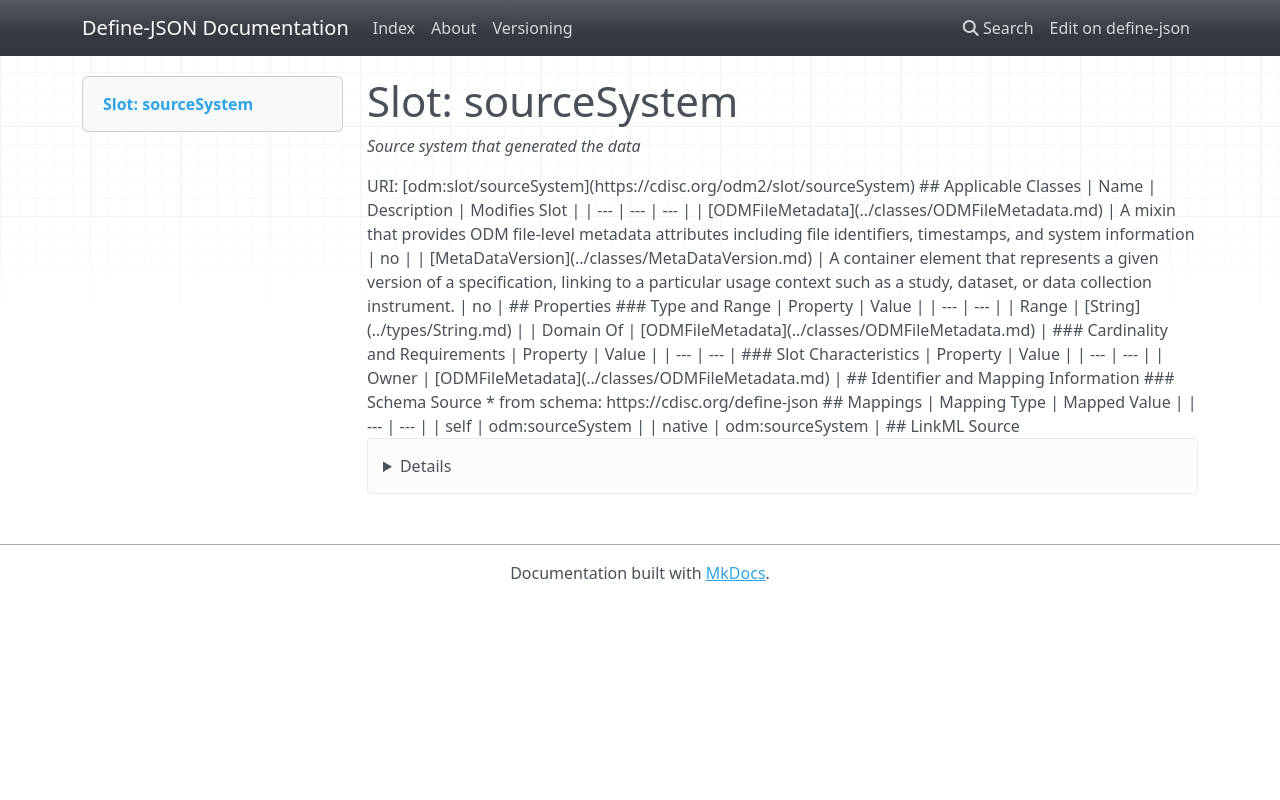

repository: TeMeta/define-json · page: slots/sourceSystem/index.html · generator: mkdocs



# Slot: sourceSystem 


_Source system that generated the data_





URI: [odm:slot/sourceSystem](https://cdisc.org/odm2/slot/sourceSystem)
Alias: sourceSystem

<!-- no inheritance hierarchy -->





## Applicable Classes

| Name | Description | Modifies Slot |
| --- | --- | --- |
| [ODMFileMetadata](../classes/ODMFileMetadata.md) | A mixin that provides ODM file-level metadata attributes including file identifiers, timestamps, and system information |  no  |
| [MetaDataVersion](../classes/MetaDataVersion.md) | A container element that represents a given version of a specification, linking to a particular usage context such as a study, dataset, or data collection instrument. |  no  |






## Properties

* Range: [String](../types/String.md)




## Identifier and Mapping Information






### Schema Source


* from schema: https://cdisc.org/define-json




## Mappings

| Mapping Type | Mapped Value |
| ---  | ---  |
| self | odm:sourceSystem |
| native | odm:sourceSystem |




## LinkML Source

<details>
```yaml
name: sourceSystem
description: Source system that generated the data
from_schema: https://cdisc.org/define-json
rank: 1000
alias: sourceSystem
owner: ODMFileMetadata
domain_of:
- ODMFileMetadata
range: string

```
</details>
